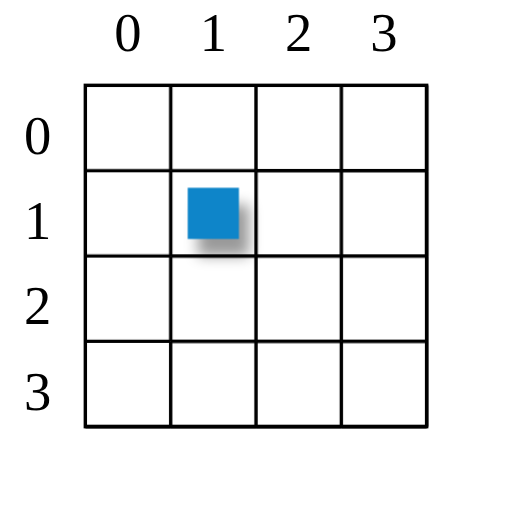
t = 0.00 s
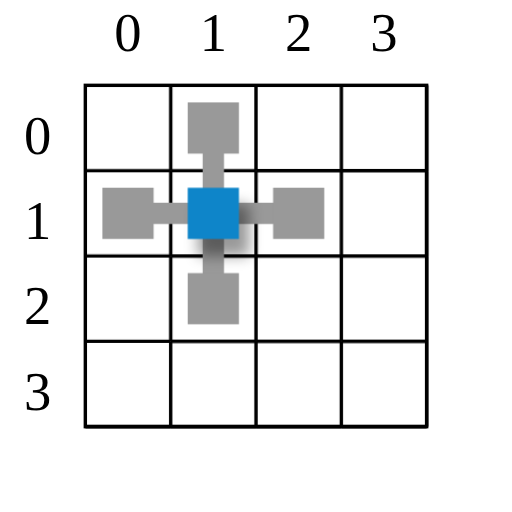
t = 2.00 s
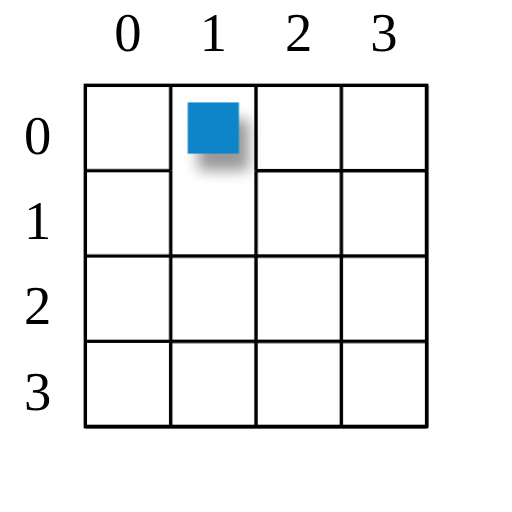
t = 4.00 s
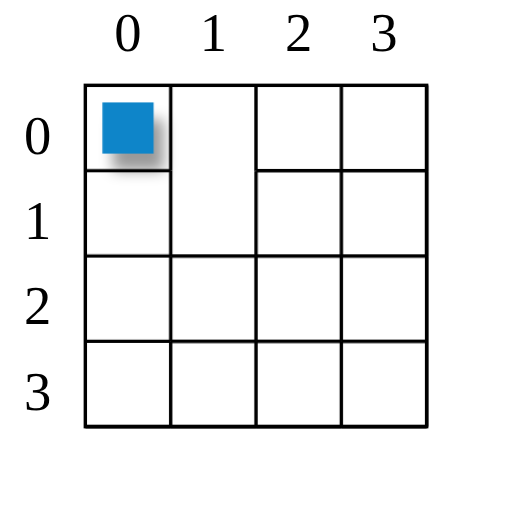
t = 6.00 s
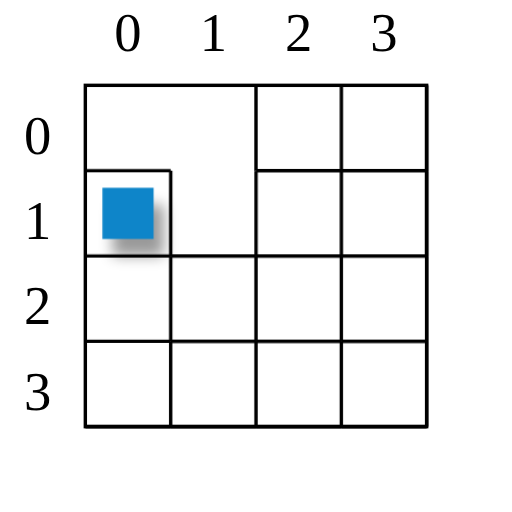
t = 8.00 s
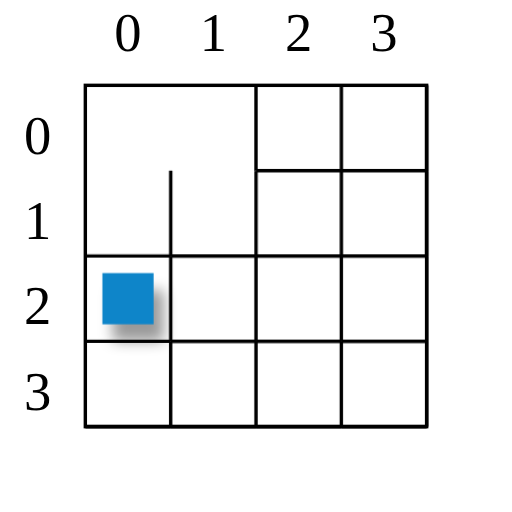
t = 10.00 s

The animated SVG that drew these frames (rendered in a browser with its animation timeline set to each time). Animation: 4 CSS @keyframes rules; frames cover the first 10.00 s.

<svg viewBox="0 0 150 150" width="150" height="150" xmlns="http://www.w3.org/2000/svg"
    xmlns:xlink="http://www.w3.org/1999/xlink">
    <style>
        .wall,
        .outer-wall {
            stroke: currentColor;
        }

        .OuterWall {
            fill: transparent;
            stroke: currentColor;
        }

        .DirectionChoice-line {
            stroke: #999;
            stroke-width: 6.25px;
        }

        .DirectionChoice-square {
            fill: #999;
            stroke-width: 0;
        }

        .DirectionChoices {
            translate: 25px 25px;
        }

        @keyframes direction-choices-reveal {
            0% {
                opacity: 0;
            }

            10% {
                opacity: 0;
            }

            90% {
                opacity: 1;
            }

            100% {
                opacity: 1
            }
        }

        @keyframes hide {
            0% {
                opacity: 1;
            }

            100% {
                opacity: 0;
            }
        }

        @keyframes flash-chosen-direction {
            0.00000000% {
                fill: #999999;
                stroke: #999999;
            }

            16.6666667% {
                fill: #0e85c9;
                stroke: #0e85c9;
            }

            33.3333333% {
                fill: #999999;
                stroke: #999999;
            }

            50.0000000% {
                fill: #0e85c9;
                stroke: #0e85c9;
            }

            66.6666667% {
                fill: #999999;
                stroke: #999999;
            }

            83.3333333% {
                fill: #0e85c9;
                stroke: #0e85c9;
            }

            100.000000% {
                fill: #0e85c9;
                stroke: #0e85c9;
            }
        }

        @keyframes move-square {
            00% {
                translate: 0px 0px;
            }

            04% {
                translate: 0px 0px;
            }

            05% {
                translate: 0px -25px;
            }

            09% {
                translate: 0px -25px;
            }

            10% {
                translate: -25px -25px;
            }

            14% {
                translate: -25px -25px;
            }

            15% {
                translate: -25px 0px;
            }

            19% {
                translate: -25px 0px;
            }

            20% {
                translate: -25px 25px;
            }

            24% {
                translate: -25px 25px;
            }

            25% {
                translate: -25px 50px;
            }

            29% {
                translate: -25px 50px;
            }

            30% {}

            35% {}

            40% {}

            45% {}

            50% {}

            55% {}

            60% {}

            65% {}

            70% {}

            75% {}

            80% {}

            85% {}

            90% {}

            95% {}

            100% {}
        }

        .DirectionChoice {
            opacity: 0;
            animation: 250ms forwards direction-choices-reveal ease-out,
                250ms forwards hide ease-out;
        }

        .DirectionChoice-square--north,
        .DirectionChoice-line--north {
            animation: 750ms forwards flash-chosen-direction ease-out;
            animation-delay: 1.75s;
        }

        .DirectionChoice--north {
            animation-delay: 250ms, 2.75s;
        }

        .DirectionChoice--east {
            animation-delay: 500ms, 2.75s;
        }

        .DirectionChoice--south {
            animation-delay: 750ms, 2.75s;
        }

        .DirectionChoice--west {
            animation-delay: 1000ms, 2.75s;
        }

        #south-wall-1-0 {
            animation: 250ms forwards 3s hide
        }

        #east-wall-0-0 {
            animation: 250ms forwards 6s hide
        }

        #south-wall-0-0 {
            animation: 250ms forwards 9s hide
        }

        #south-wall-0-1 {
            animation: 250ms forwards 12s hide
        }

        #south-wall-0-2 {
            animation: 250ms forwards 15s hide
        }

        .GlowySquare {
            fill: #0e85c9;
            /*filter: drop-shadow(0px 0px 5px #0e85c9);*/
            filter: drop-shadow(3px 5px 2px rgb(0 0 0 / 0.4));
            animation: 50s forwards move-square linear;
        }
    </style>
    <text x="37.5" y="15" class="axis-label" text-anchor="middle">0</text>
    <text x="62.5" y="15" class="axis-label" text-anchor="middle">1</text>
    <text x="87.5" y="15" class="axis-label" text-anchor="middle">2</text>
    <text x="112.5" y="15" class="axis-label" text-anchor="middle">3</text>
    <text x="15" y="45" class="axis-label" text-anchor="end">0</text>
    <text x="15" y="70" class="axis-label" text-anchor="end">1</text>
    <text x="15" y="95" class="axis-label" text-anchor="end">2</text>
    <text x="15" y="120" class="axis-label" text-anchor="end">3</text>
    <g class="walls">
        <rect class="OuterWall" x="25" y="25" height="100" width="100" />
        <path class="wall" id="east-wall-0-0" d="M 50 25 L 50 50" />
        <path class="wall" id="south-wall-0-0" d="M 25 50 L 50 50" />
        <path class="wall" id="east-wall-1-0" d="M 75 25 L 75 50" />
        <path class="wall" id="south-wall-1-0" d="M 50 50 L 75 50" />
        <path class="wall" id="east-wall-2-0" d="M 100 25 L 100 50" />
        <path class="wall" id="south-wall-2-0" d="M 75 50 L 100 50" />
        <path class="wall" id="east-wall-3-0" d="M 125 25 L 125 50" />
        <path class="wall" id="south-wall-3-0" d="M 100 50 L 125 50" />
        <path class="wall" id="east-wall-0-1" d="M 50 50 L 50 75" />
        <path class="wall" id="south-wall-0-1" d="M 25 75 L 50 75" />
        <path class="wall" id="east-wall-1-1" d="M 75 50 L 75 75" />
        <path class="wall" id="south-wall-1-1" d="M 50 75 L 75 75" />
        <path class="wall" id="east-wall-2-1" d="M 100 50 L 100 75" />
        <path class="wall" id="south-wall-2-1" d="M 75 75 L 100 75" />
        <path class="wall" id="east-wall-3-1" d="M 125 50 L 125 75" />
        <path class="wall" id="south-wall-3-1" d="M 100 75 L 125 75" />
        <path class="wall" id="east-wall-0-2" d="M 50 75 L 50 100" />
        <path class="wall" id="south-wall-0-2" d="M 25 100 L 50 100" />
        <path class="wall" id="east-wall-1-2" d="M 75 75 L 75 100" />
        <path class="wall" id="south-wall-1-2" d="M 50 100 L 75 100" />
        <path class="wall" id="east-wall-2-2" d="M 100 75 L 100 100" />
        <path class="wall" id="south-wall-2-2" d="M 75 100 L 100 100" />
        <path class="wall" id="east-wall-3-2" d="M 125 75 L 125 100" />
        <path class="wall" id="south-wall-3-2" d="M 100 100 L 125 100" />
        <path class="wall" id="east-wall-0-3" d="M 50 100 L 50 125" />
        <path class="wall" id="south-wall-0-3" d="M 25 125 L 50 125" />
        <path class="wall" id="east-wall-1-3" d="M 75 100 L 75 125" />
        <path class="wall" id="south-wall-1-3" d="M 50 125 L 75 125" />
        <path class="wall" id="east-wall-2-3" d="M 100 100 L 100 125" />
        <path class="wall" id="south-wall-2-3" d="M 75 125 L 100 125" />
        <path class="wall" id="east-wall-3-3" d="M 125 100 L 125 125" />
        <path class="wall" id="south-wall-3-3" d="M 100 125 L 125 125" />
    </g>
    <g class="DirectionChoices">
        <g class="DirectionChoice DirectionChoice--north">
            <path class="DirectionChoice-line DirectionChoice-line--north" d="M 37.5 37.5 L 37.5 12.5" />
            <rect class="DirectionChoice-square DirectionChoice-square--north" x="30" y="5" height="15" width="15" />
        </g>
        <g class="DirectionChoice DirectionChoice--east">
            <path class="DirectionChoice-line DirectionChoice-line--east" d="M 37.5 37.5 L 62.5 37.5" />
            <rect class="DirectionChoice-square DirectionChoice-square--east" x="55" y="30" height="15" width="15" />
        </g>
        <g class="DirectionChoice DirectionChoice--south">
            <path class="DirectionChoice-line DirectionChoice-line--south" d="M 37.5 37.5 L 37.5 62.5" />
            <rect class="DirectionChoice-square DirectionChoice-square--south" x="30" y="55" height="15" width="15" />
        </g>
        <g class="DirectionChoice DirectionChoice--west">
            <path class="DirectionChoice-line DirectionChoice-line--west" d="M 37.5 37.5 L 12.5 37.5" />
            <rect class="DirectionChoice-square DirectionChoice-square--west" x="5" y="30" height="15" width="15" />
        </g>
    </g>
    <rect class="GlowySquare" x="55" y="55" height="15" width="15" />
</svg>